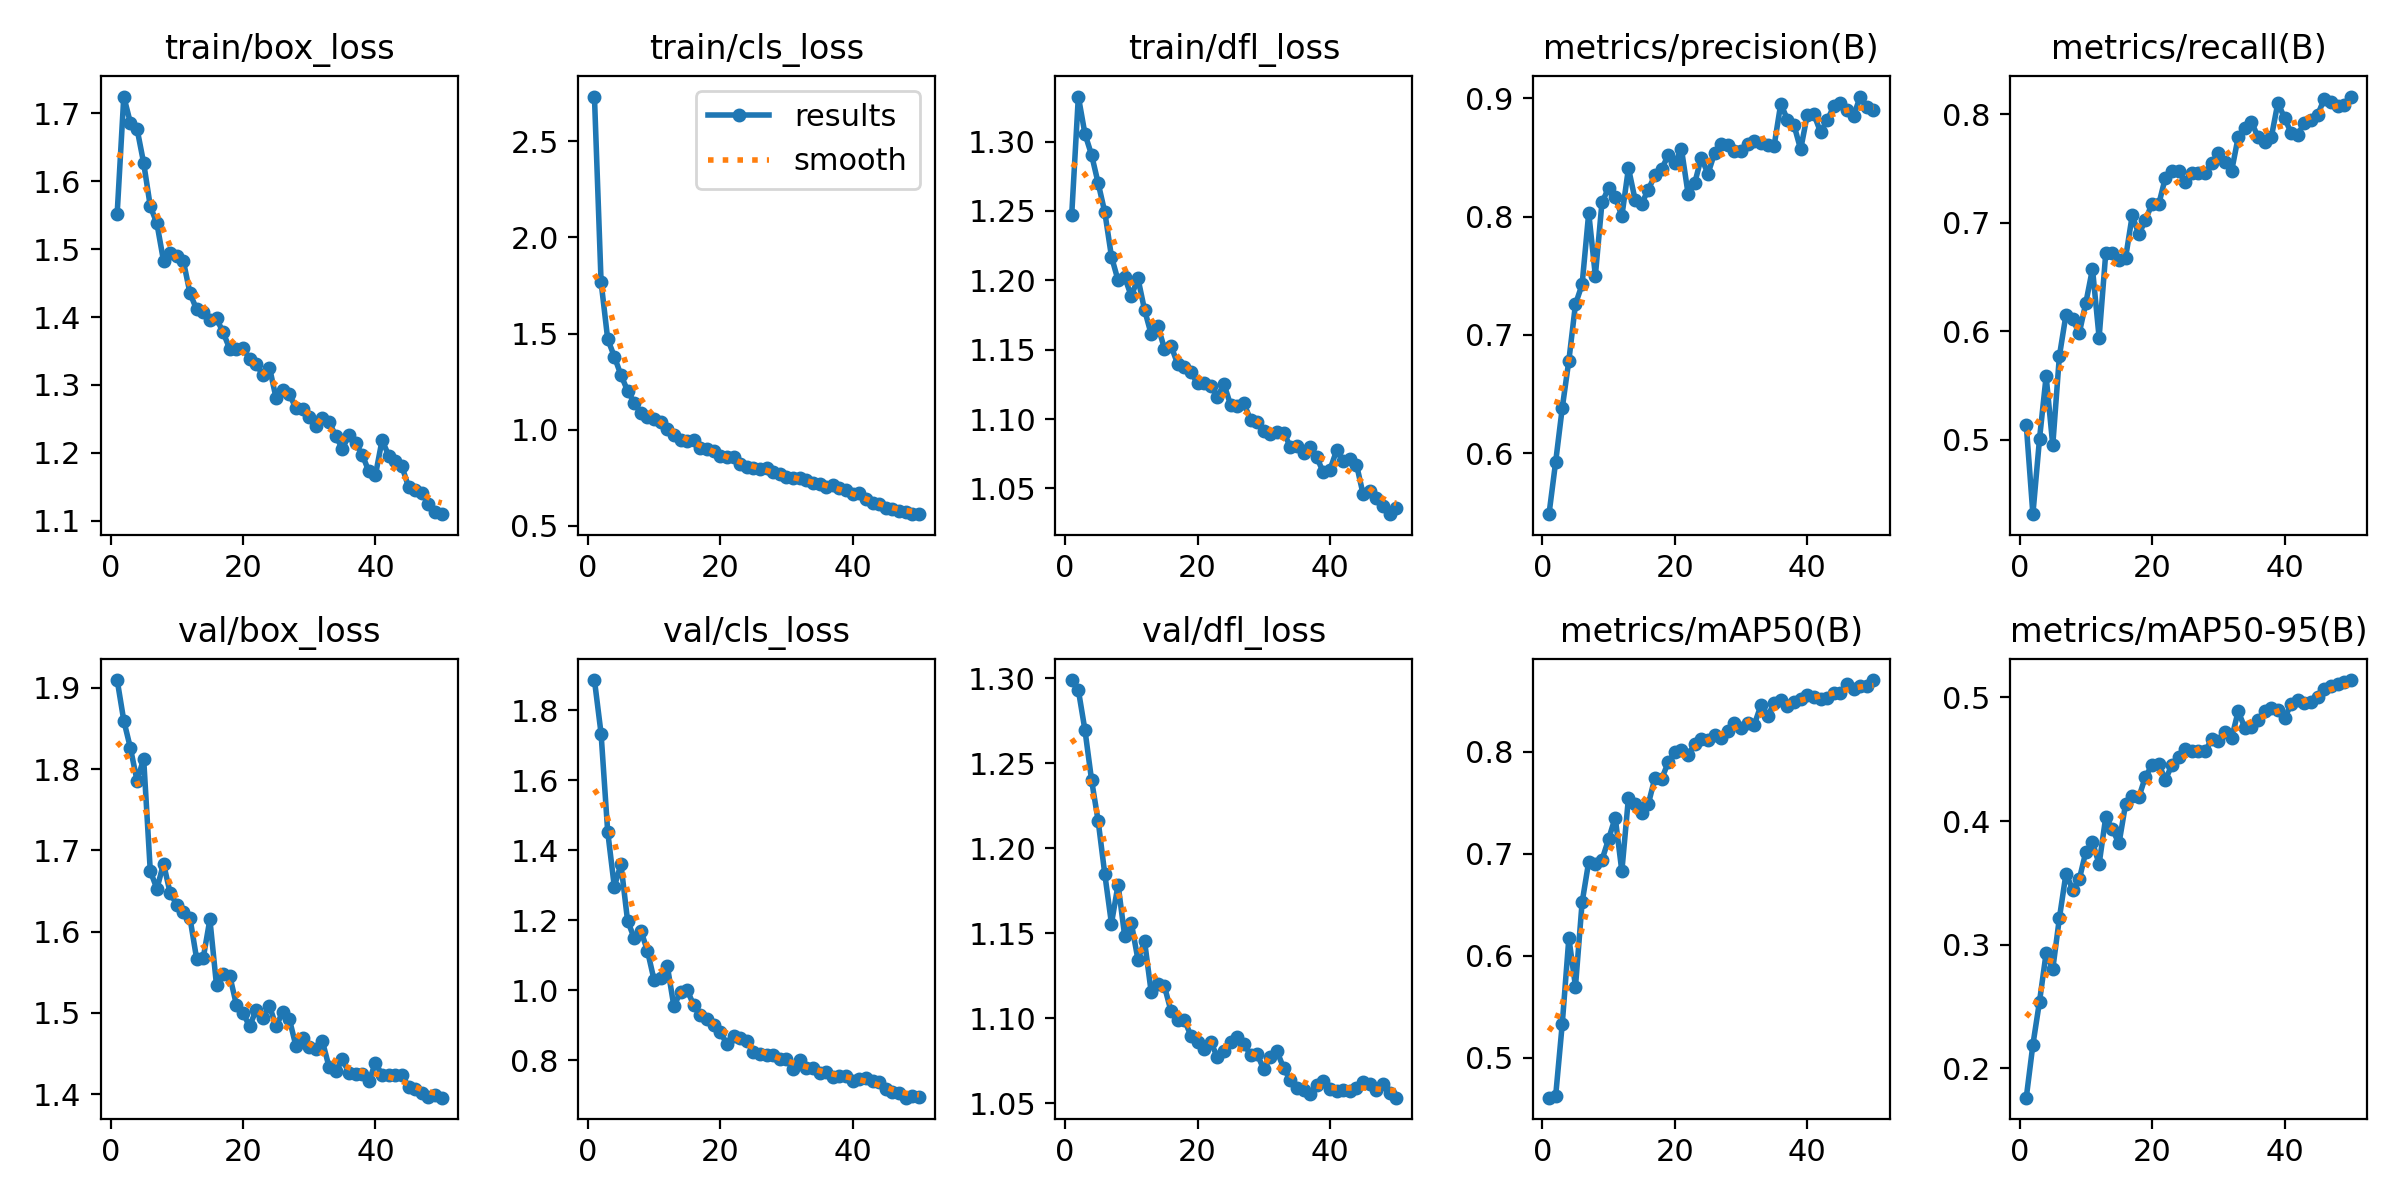

Source data for this figure (header and first rows):
epoch, time, train/box_loss, train/cls_loss, train/dfl_loss, metrics/precision(B), metrics/recall(B), metrics/mAP50(B), metrics/mAP50-95(B), val/box_loss, val/cls_loss, val/dfl_loss, lr/pg0, lr/pg1, lr/pg2
1, 32.51, 1.552, 2.733, 1.247, 0.5483, 0.5136, 0.461, 0.1764, 1.91, 1.886, 1.299, 0.0006643, 0.0006643, 0.0006643
2, 56.83, 1.725, 1.769, 1.332, 0.5923, 0.4314, 0.4623, 0.2192, 1.86, 1.734, 1.293, 0.001305, 0.001305, 0.001305
3, 80.23, 1.686, 1.471, 1.305, 0.6381, 0.5009, 0.5331, 0.2541, 1.826, 1.454, 1.269, 0.001919, 0.001919, 0.001919
4, 104.6, 1.677, 1.38, 1.29, 0.6783, 0.5585, 0.6175, 0.2933, 1.786, 1.296, 1.24, 0.001881, 0.001881, 0.001881
5, 128, 1.627, 1.284, 1.27, 0.7259, 0.4949, 0.5699, 0.2803, 1.813, 1.361, 1.216, 0.001842, 0.001842, 0.001842
6, 151.3, 1.563, 1.203, 1.249, 0.7426, 0.5771, 0.6524, 0.3215, 1.675, 1.199, 1.185, 0.001802, 0.001802, 0.001802
7, 174.4, 1.538, 1.14, 1.217, 0.8031, 0.6154, 0.6923, 0.3576, 1.653, 1.149, 1.156, 0.001762, 0.001762, 0.001762
8, 197.7, 1.483, 1.087, 1.2, 0.7499, 0.611, 0.6901, 0.3446, 1.684, 1.171, 1.179, 0.001723, 0.001723, 0.001723
9, 220.7, 1.495, 1.068, 1.202, 0.8119, 0.5983, 0.694, 0.3528, 1.648, 1.114, 1.148, 0.001683, 0.001683, 0.001683
10, 244.2, 1.49, 1.053, 1.189, 0.8241, 0.6263, 0.7144, 0.3753, 1.633, 1.03, 1.156, 0.001644, 0.001644, 0.001644
11, 267.3, 1.482, 1.039, 1.201, 0.8168, 0.6576, 0.7356, 0.3828, 1.624, 1.035, 1.134, 0.001604, 0.001604, 0.001604
12, 290.4, 1.435, 1.003, 1.179, 0.8003, 0.5941, 0.683, 0.3652, 1.617, 1.07, 1.145, 0.001564, 0.001564, 0.001564
13, 313.6, 1.411, 0.9721, 1.161, 0.8409, 0.672, 0.7551, 0.4032, 1.567, 0.9543, 1.115, 0.001525, 0.001525, 0.001525
14, 336.6, 1.407, 0.9458, 1.167, 0.8143, 0.6725, 0.7484, 0.3934, 1.568, 0.9966, 1.12, 0.001485, 0.001485, 0.001485
15, 359.8, 1.395, 0.9434, 1.151, 0.8109, 0.6661, 0.74, 0.3819, 1.615, 1.001, 1.119, 0.001446, 0.001446, 0.001446
16, 382.8, 1.398, 0.9453, 1.153, 0.8228, 0.6678, 0.7489, 0.4139, 1.534, 0.9572, 1.104, 0.001406, 0.001406, 0.001406
17, 406.3, 1.377, 0.9028, 1.14, 0.8348, 0.7068, 0.7746, 0.4202, 1.548, 0.9305, 1.099, 0.001366, 0.001366, 0.001366
18, 429.2, 1.353, 0.9014, 1.137, 0.84, 0.6894, 0.7733, 0.4193, 1.546, 0.9176, 1.099, 0.001327, 0.001327, 0.001327
19, 452.3, 1.353, 0.8895, 1.134, 0.8518, 0.7025, 0.7896, 0.436, 1.51, 0.902, 1.09, 0.001287, 0.001287, 0.001287
20, 475.5, 1.355, 0.8624, 1.126, 0.8449, 0.7178, 0.8, 0.4451, 1.5, 0.88, 1.086, 0.001248, 0.001248, 0.001248
21, 498.9, 1.338, 0.859, 1.126, 0.8571, 0.7169, 0.8017, 0.4463, 1.484, 0.8474, 1.082, 0.001208, 0.001208, 0.001208
22, 522.1, 1.331, 0.8563, 1.124, 0.8193, 0.7415, 0.7972, 0.4331, 1.504, 0.8707, 1.086, 0.001168, 0.001168, 0.001168
23, 546, 1.314, 0.8204, 1.116, 0.8283, 0.7479, 0.8074, 0.4456, 1.494, 0.8635, 1.077, 0.001129, 0.001129, 0.001129
24, 568.9, 1.326, 0.8072, 1.125, 0.8498, 0.7475, 0.8125, 0.4514, 1.509, 0.8555, 1.081, 0.001089, 0.001089, 0.001089
25, 591.5, 1.281, 0.7991, 1.11, 0.8361, 0.7373, 0.8113, 0.4586, 1.484, 0.8249, 1.086, 0.00105, 0.00105, 0.00105
26, 614.3, 1.292, 0.7932, 1.11, 0.8535, 0.7458, 0.816, 0.4562, 1.501, 0.8192, 1.089, 0.00101, 0.00101, 0.00101
27, 637, 1.286, 0.8003, 1.111, 0.8613, 0.7458, 0.8139, 0.4566, 1.492, 0.8152, 1.085, 0.0009704, 0.0009704, 0.0009704
28, 659.7, 1.266, 0.7781, 1.099, 0.8604, 0.7458, 0.82, 0.4564, 1.459, 0.8146, 1.079, 0.0009308, 0.0009308, 0.0009308
29, 682.2, 1.265, 0.7683, 1.098, 0.8552, 0.7551, 0.8278, 0.466, 1.469, 0.8032, 1.079, 0.0008912, 0.0008912, 0.0008912
30, 704.9, 1.253, 0.7516, 1.091, 0.8557, 0.7641, 0.8234, 0.4647, 1.458, 0.8029, 1.07, 0.0008516, 0.0008516, 0.0008516
31, 728.1, 1.24, 0.7473, 1.089, 0.8614, 0.7559, 0.828, 0.472, 1.455, 0.776, 1.077, 0.000812, 0.000812, 0.000812
32, 752.2, 1.251, 0.7476, 1.091, 0.8636, 0.7475, 0.8267, 0.4668, 1.465, 0.8008, 1.08, 0.0007724, 0.0007724, 0.0007724
33, 775.4, 1.246, 0.736, 1.09, 0.8621, 0.7791, 0.8456, 0.4887, 1.433, 0.7787, 1.071, 0.0007328, 0.0007328, 0.0007328
34, 800.9, 1.225, 0.724, 1.08, 0.8602, 0.7871, 0.8349, 0.4754, 1.428, 0.7778, 1.063, 0.0006932, 0.0006932, 0.0006932
35, 827.2, 1.206, 0.7157, 1.08, 0.86, 0.7932, 0.8477, 0.4757, 1.443, 0.7651, 1.059, 0.0006536, 0.0006536, 0.0006536
36, 853.5, 1.226, 0.7042, 1.075, 0.8954, 0.7788, 0.8507, 0.4818, 1.427, 0.7664, 1.058, 0.000614, 0.000614, 0.000614
37, 880.6, 1.214, 0.7134, 1.08, 0.8819, 0.7746, 0.8449, 0.4888, 1.425, 0.7531, 1.056, 0.0005744, 0.0005744, 0.0005744
38, 906, 1.197, 0.6969, 1.073, 0.8772, 0.7788, 0.8493, 0.4912, 1.425, 0.7553, 1.061, 0.0005348, 0.0005348, 0.0005348
39, 928.9, 1.173, 0.6835, 1.062, 0.8568, 0.8109, 0.8515, 0.4894, 1.416, 0.7563, 1.063, 0.0004952, 0.0004952, 0.0004952
40, 952, 1.167, 0.6645, 1.064, 0.8859, 0.7964, 0.8555, 0.4833, 1.439, 0.7426, 1.058, 0.0004556, 0.0004556, 0.0004556
41, 986.4, 1.219, 0.6695, 1.077, 0.8865, 0.7831, 0.8539, 0.4945, 1.424, 0.7476, 1.057, 0.000416, 0.000416, 0.000416
42, 1010, 1.196, 0.6371, 1.07, 0.8715, 0.7814, 0.8522, 0.4975, 1.424, 0.7489, 1.058, 0.0003764, 0.0003764, 0.0003764
43, 1034, 1.188, 0.6168, 1.071, 0.8812, 0.7922, 0.8532, 0.4951, 1.424, 0.7425, 1.057, 0.0003368, 0.0003368, 0.0003368
44, 1060, 1.18, 0.6109, 1.067, 0.8932, 0.7949, 0.8575, 0.4965, 1.424, 0.7398, 1.059, 0.0002972, 0.0002972, 0.0002972
45, 1083, 1.15, 0.5933, 1.046, 0.8964, 0.7993, 0.8576, 0.5006, 1.409, 0.7184, 1.063, 0.0002576, 0.0002576, 0.0002576
46, 1106, 1.146, 0.586, 1.048, 0.8898, 0.8146, 0.8662, 0.5066, 1.407, 0.7106, 1.061, 0.000218, 0.000218, 0.000218
47, 1129, 1.141, 0.579, 1.043, 0.8853, 0.811, 0.8613, 0.5094, 1.402, 0.7065, 1.058, 0.0001784, 0.0001784, 0.0001784
48, 1152, 1.125, 0.5739, 1.038, 0.9014, 0.8076, 0.8647, 0.5104, 1.396, 0.6936, 1.061, 0.0001388, 0.0001388, 0.0001388
49, 1177, 1.113, 0.5604, 1.031, 0.8925, 0.8085, 0.8644, 0.5121, 1.399, 0.6977, 1.056, 9.92e-05, 9.92e-05, 9.92e-05
50, 1199, 1.11, 0.5623, 1.036, 0.8901, 0.8164, 0.8704, 0.514, 1.396, 0.6951, 1.053, 5.96e-05, 5.96e-05, 5.96e-05
